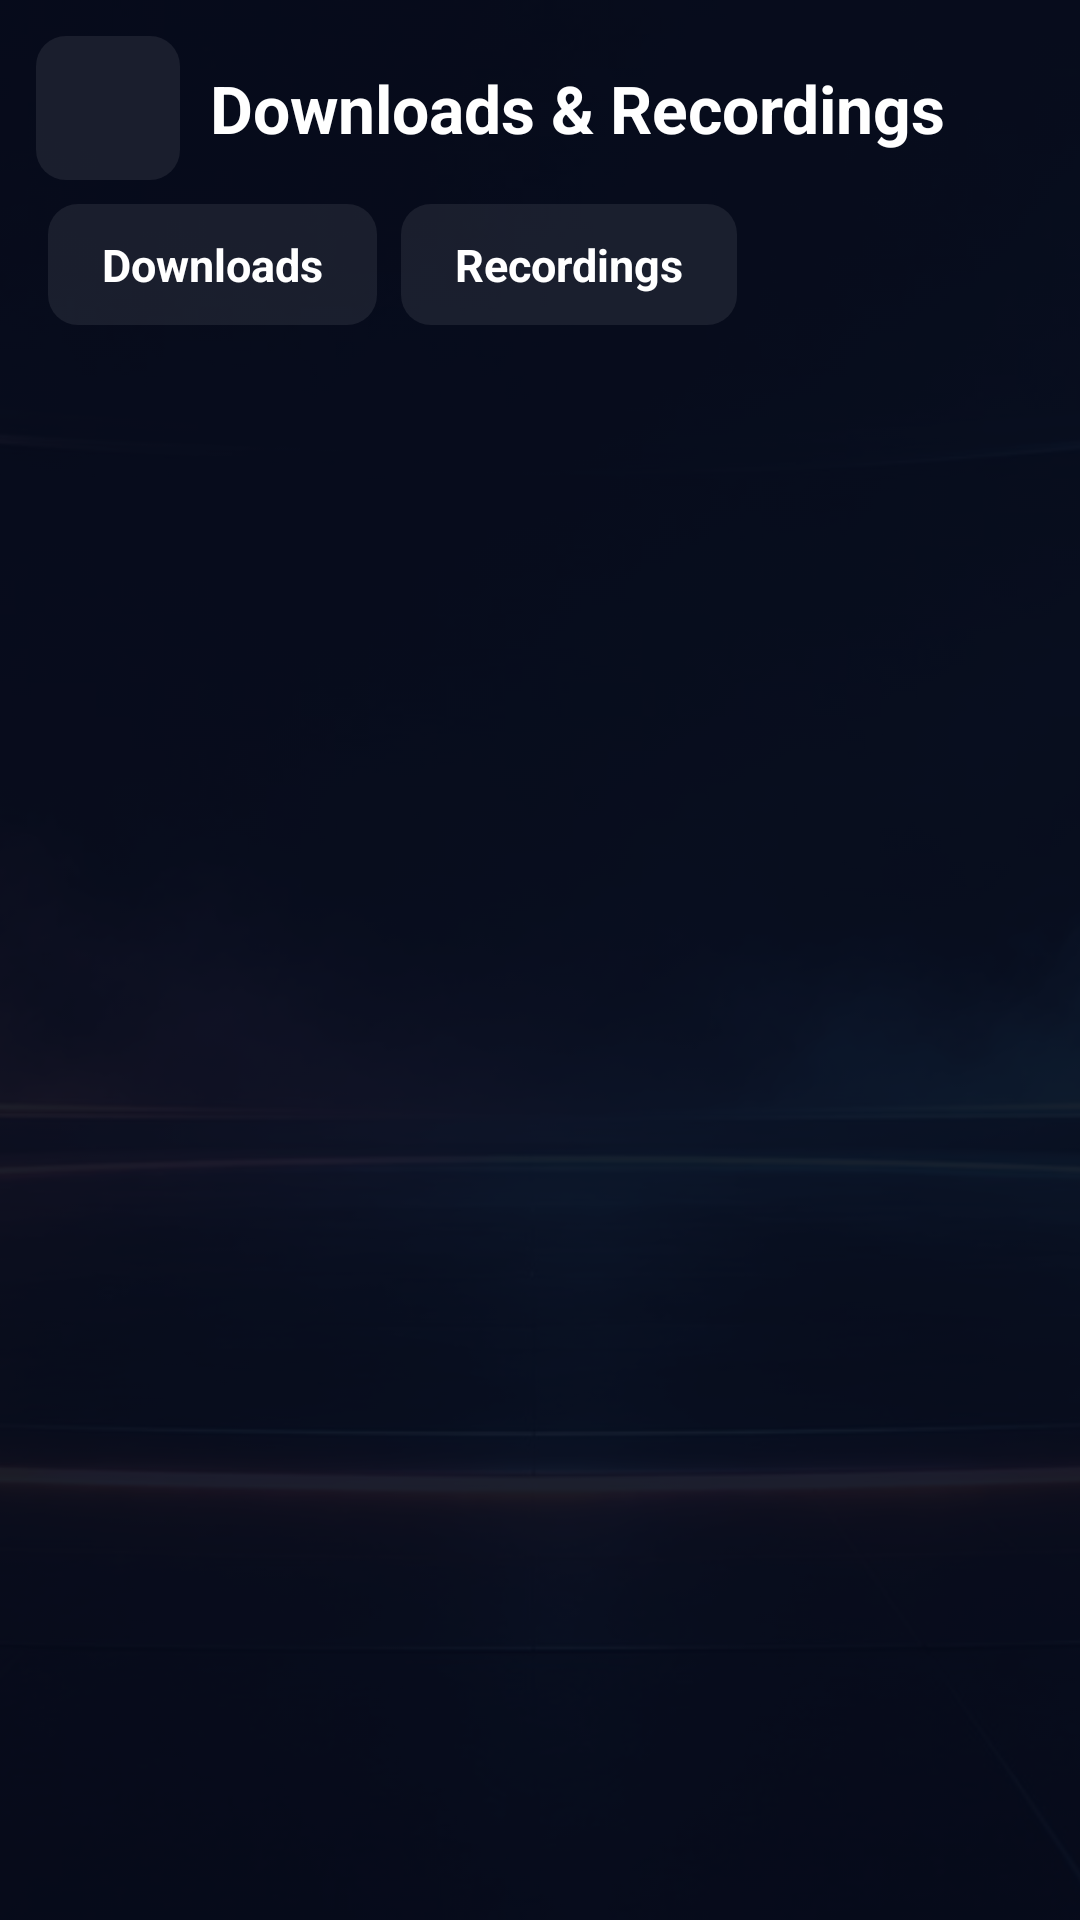

Reconstruct the res/layout file that produces this screen, plus the resources it refers to.
<!-- AndroidManifest.xml: application theme Theme.Farloh -->
<!-- res/layout/activity_downloads.xml -->
<?xml version="1.0" encoding="utf-8"?>
<FrameLayout xmlns:android="http://schemas.android.com/apk/res/android"
    android:layout_width="match_parent" android:layout_height="match_parent">

    <ImageView android:layout_width="match_parent" android:layout_height="match_parent" android:alpha="0.3"
        android:scaleType="centerCrop" android:src="@drawable/farloh_bg" android:importantForAccessibility="no" />
    <View android:layout_width="match_parent" android:layout_height="match_parent" android:background="#B3070B1A" />

    <LinearLayout android:id="@+id/safe" android:layout_width="match_parent" android:layout_height="match_parent"
        android:orientation="vertical" android:paddingStart="12dp" android:paddingTop="8dp" android:paddingEnd="12dp">
        <LinearLayout android:layout_width="match_parent" android:layout_height="56dp"
            android:gravity="center_vertical" android:orientation="horizontal">
            <ImageButton android:id="@+id/back" style="@style/IconBtn" android:src="@drawable/ic_back"
                android:contentDescription="Back" />
            <TextView android:layout_width="wrap_content" android:layout_height="wrap_content"
                android:layout_marginStart="10dp" android:text="Downloads &amp; Recordings" android:textColor="@color/text"
                android:textSize="22sp" android:textStyle="bold" />
            <TextView android:id="@+id/space" android:layout_width="0dp" android:layout_height="wrap_content"
                android:layout_weight="1" android:layout_marginStart="12dp" android:gravity="end"
                android:textColor="@color/text2" android:textSize="13sp" />
        </LinearLayout>
        
        <LinearLayout android:id="@+id/tabs" android:layout_width="match_parent" android:layout_height="wrap_content"
            android:layout_marginTop="4dp" android:orientation="horizontal" android:paddingStart="4dp">
            <TextView android:id="@+id/tabDownloads" style="@style/Tab" android:background="@drawable/tab_choice_bg"
                android:textColor="@color/tab_choice_text" android:text="Downloads" android:textStyle="bold" />
            <TextView android:id="@+id/tabRecordings" style="@style/Tab" android:layout_marginStart="8dp"
                android:background="@drawable/tab_choice_bg" android:textColor="@color/tab_choice_text"
                android:text="Recordings" android:textStyle="bold" />
        </LinearLayout>
        <FrameLayout android:layout_width="match_parent" android:layout_height="match_parent" android:layout_marginTop="8dp">
            <androidx.recyclerview.widget.RecyclerView android:id="@+id/list" android:layout_width="match_parent"
                android:layout_height="match_parent" android:clipToPadding="false" android:paddingBottom="24dp" />
            <TextView android:id="@+id/empty" android:layout_width="wrap_content" android:layout_height="wrap_content"
                android:layout_gravity="center" android:gravity="center" android:padding="24dp"
                android:text="No downloads yet.\n\nOpen a movie and press Download, or hold OK on an episode."
                android:textColor="@color/text2" android:textSize="16sp" android:visibility="gone" />
        </FrameLayout>
    </LinearLayout>
</FrameLayout>
<!-- resources referenced by this layout -->
<resources>
  <color name="text">#FFFFFF</color>
  <color name="text2">#AAB6D3</color>
  <style name="IconBtn">
          <item name="android:layout_width">48dp</item>
          <item name="android:layout_height">48dp</item>
          <item name="android:background">@drawable/focus_bg</item>
          <item name="android:padding">12dp</item>
          <item name="android:scaleType">fitCenter</item>
          <item name="android:focusable">true</item>
          <item name="android:tint">@color/text</item>
      </style>
  <style name="Tab">
          <item name="android:layout_width">wrap_content</item>
          <item name="android:layout_height">wrap_content</item>
          <item name="android:background">@drawable/focus_bg</item>
          <item name="android:clickable">true</item>
          <item name="android:focusable">true</item>
          <item name="android:paddingStart">18dp</item>
          <item name="android:paddingEnd">18dp</item>
          <item name="android:paddingTop">10dp</item>
          <item name="android:paddingBottom">10dp</item>
          <item name="android:textColor">@color/text</item>
          <item name="android:textSize">15sp</item>
      </style>
  <dimen name="corner">10dp</dimen>
  <color name="accent">#FF9F43</color>
  <!-- drawable focus_bg (drawable) -->
  <?xml version="1.0" encoding="utf-8"?>
  <selector xmlns:android="http://schemas.android.com/apk/res/android">
      <item android:state_focused="true">
          <shape><corners android:radius="@dimen/corner" /><solid android:color="#40FF9F43" /><stroke android:width="3dp" android:color="@color/accent" /></shape>
      </item>
      <item android:state_pressed="true">
          <shape><corners android:radius="@dimen/corner" /><solid android:color="#33FFFFFF" /></shape>
      </item>
      <item android:state_selected="true">
          <shape><corners android:radius="@dimen/corner" /><solid android:color="#334FC3F7" /><stroke android:width="1dp" android:color="#994FC3F7" /></shape>
      </item>
      <item>
          <shape><corners android:radius="@dimen/corner" /><solid android:color="#14FFFFFF" /></shape>
      </item>
  </selector>
  <color name="bg_deep">#070B1A</color>
  <!-- drawable dialog_bg (drawable) -->
  <?xml version="1.0" encoding="utf-8"?>
  <inset xmlns:android="http://schemas.android.com/apk/res/android" android:inset="16dp">
      <shape>
          <corners android:radius="16dp" />
          <solid android:color="@color/panel_solid" />
          <stroke android:width="1dp" android:color="#33FFFFFF" />
      </shape>
  </inset>
  <style name="Farloh.AlertDialog" parent="AlertDialog.AppCompat">
          <item name="listItemLayout">@layout/dialog_item</item>
          <item name="singleChoiceItemLayout">@layout/dialog_single_choice</item>
          <item name="multiChoiceItemLayout">@layout/dialog_multi_choice</item>
      </style>
  <style name="Farloh.DialogTitle" parent="RtlOverlay.DialogWindowTitle.AppCompat">
          <item name="android:textAppearance">@style/Farloh.DialogTitle.Text</item>
      </style>
  <style name="Farloh.DialogButton" parent="Widget.AppCompat.Button.ButtonBar.AlertDialog">
          <item name="android:textAllCaps">false</item>
          <item name="android:fontFamily">sans-serif-medium</item>
          <item name="android:textSize">15sp</item>
          <item name="android:textColor">@color/accent</item>
          <item name="android:background">@drawable/focus_bg</item>
          <item name="android:minHeight">36dp</item>
      </style>
  <style name="Farloh.DialogText" parent="TextAppearance.AppCompat.Medium">
          <item name="android:fontFamily">sans-serif</item>
          <item name="android:textSize">15sp</item>
          <item name="android:textColor">@color/text</item>
      </style>
  <color name="panel_solid">#0E1630</color>
  <style name="Farloh.DialogTitle.Text" parent="TextAppearance.AppCompat.Title">
          <item name="android:fontFamily">sans-serif-medium</item>
          <item name="android:textSize">18sp</item>
          <item name="android:textColor">@color/text</item>
      </style>
</resources>
